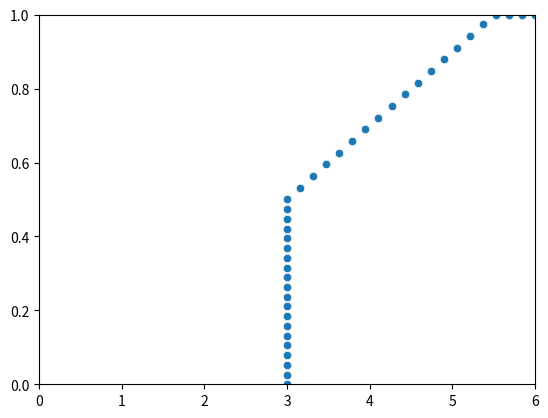

This chart was generated by the following Python code:
#!/usr/bin/python3
# -*-coding:utf-8-*-
import scipy.stats as stats
import matplotlib.pyplot as plt
import seaborn as sns
import numpy as np

class OperatorModel:
    def __init__(self, min_time, min_time_var, acc_time_min, acc_time_var, acc_time_slope, int_time_list):
        self.min_time = min_time
        self.min_time_var = min_time_var
        self.acc_time_min = acc_time_min
        self.acc_time_var = acc_time_var
        self.acc_time_slope = acc_time_slope
        self.acc_list = [0.5, 0.75, 1.0]
        
        self.int_time_list = int_time_list
        self.inttime_acc_prob_list = {}
        
        self.init_performance_model()


    def init_performance_model(self):
        self.inttime_acc_prob_list = {}
        for int_time in self.int_time_list:
            self.inttime_acc_prob_list[int_time] = self.calc_acc_prob(int_time)
            
    def calc_acc_prob(self, int_time):
        """return intervention acc list[[int_acc, prob],...]
        """

        # no interventioon
        min_time_norm = stats.norm(loc=self.min_time, scale=self.min_time_var)
        intervention_prob = min_time_norm.cdf(int_time) # NOTE: 0.5 was added to int_time

        int_acc_mean = min(1.0, max(0.0, self.acc_time_min + self.acc_time_slope*(int_time-self.min_time))) 
        int_acc_norm = stats.norm(loc=int_acc_mean, scale=self.acc_time_var)
        acc_prob = [] # [[acc, prob]]
        acc_for_cdf = np.linspace(self.acc_list[0], self.acc_list[-1], len(self.acc_list)+1)

        # mid probability is whithin the area
        for i in range(1, len(self.acc_list)-1):
            prob = (int_acc_norm.cdf(acc_for_cdf[i+1]) - int_acc_norm.cdf(acc_for_cdf[i]))*intervention_prob
            acc_prob.append([self.acc_list[i], prob])
        
        # side probability is cumulative from -inf/inf 
        acc_prob.append([self.acc_list[0], int_acc_norm.cdf(acc_for_cdf[1])*intervention_prob])
        acc_prob.append([self.acc_list[-1], (1.0 - int_acc_norm.cdf(acc_for_cdf[-2]))*intervention_prob])
        acc_prob.append([None, 1.0 - intervention_prob]) 


        return acc_prob

    def get_acc_prob(self, int_time):
        return self.inttime_acc_prob_list[int_time]

    def int_acc(self, int_time):

        if int_time < self.min_time:
            acc = None
        else:
            acc = self.min_time + self.acc_time_slope*(int_time - self.min_time)
            acc = min(acc, 1.0)
        
        return [[acc, 1.0]]

    
if __name__=="__main__":
    min_time = 3
    min_time_var = 0.0
    acc_time_min = 0.5
    acc_time_var = 0.0
    acc_time_slope = 0.2
    int_time_list = [0, 1, 2, 3, 4, 5, 6]
    operator_model = OperatorModel(
        min_time,
        min_time_var,
        acc_time_min,
        acc_time_var,
        acc_time_slope,
        int_time_list,
        )
    acc = operator_model.get_acc_prob(4)
   
    print(acc)
    data_acc = []
    for x in np.linspace(min_time, 6, 20):
        int_acc_mean = min(1.0, max(0.0, acc_time_min + acc_time_slope*(x-min_time))) 
        y_list = stats.norm.rvs(loc=int_acc_mean, scale=acc_time_var, size=100)
        for y in y_list:
            data_acc.append([x, y])

    data_min_time = []
    min_time_list = stats.norm.rvs(loc=min_time, scale=min_time_var, size=100)
    for y in np.linspace(0, acc_time_min, 20):
        for x in min_time_list:
            data_acc.append([x, y])

    data = np.array(data_acc)
    sns.scatterplot(x=data[:, 0], y=data[:, 1])
    plt.xlim(0.0, 6.0)
    plt.ylim(0.0, 1.0)
    plt.show()
